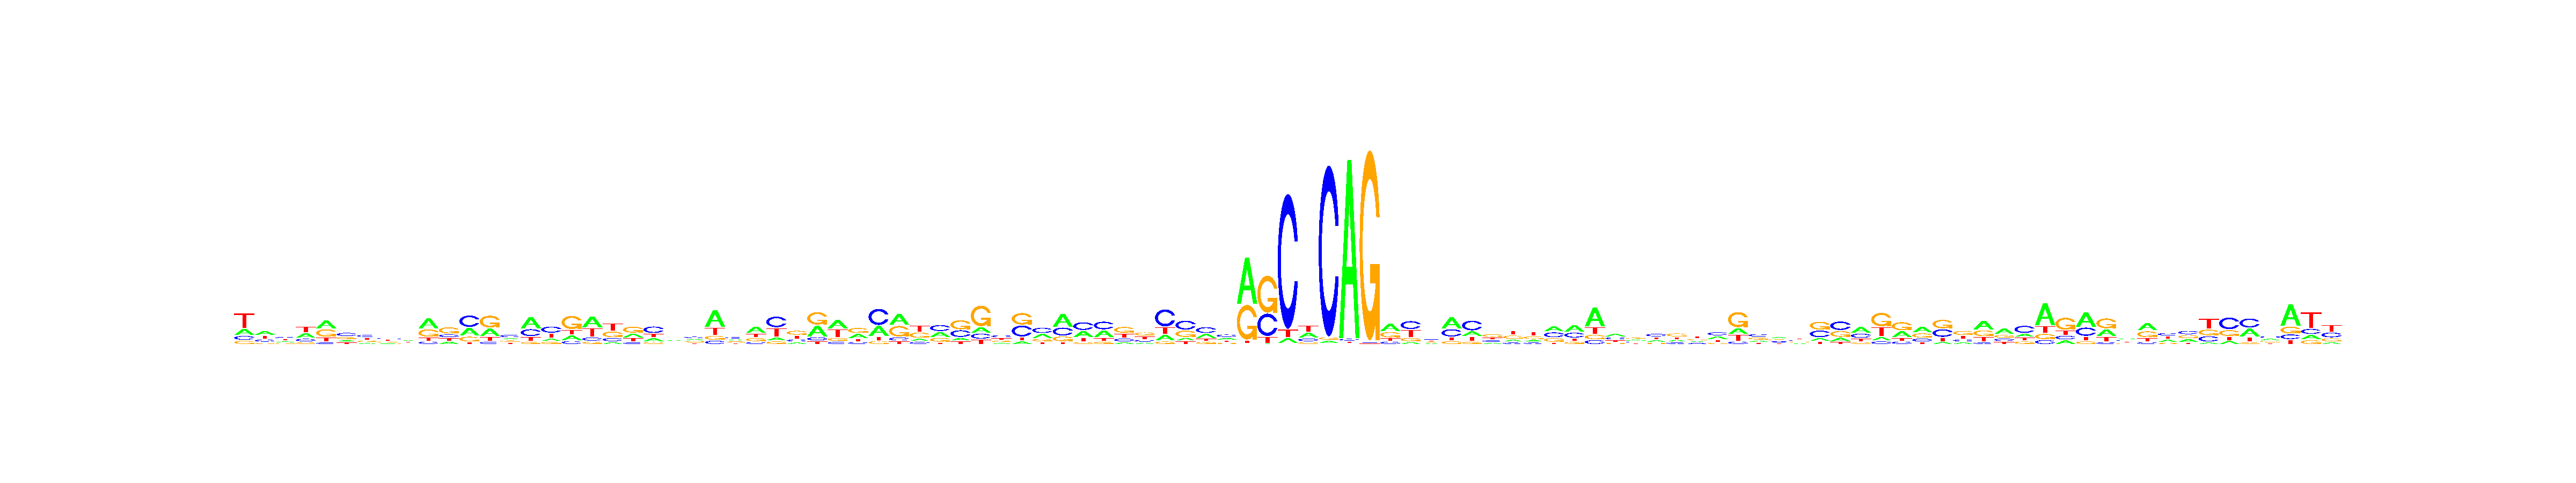

The table this chart was drawn from, first rows:
, V1, V2, V3, V4, V5, V6, V7, V8, V9, V10, V11, V12, V13, V14, V15, V16, V17, V18, V19, V20, V21, V22, V23
A, 0.2175, 0.3782, 0.2143, 0.3275, 0.3767, 0.1797, 0.1464, 0.193, 0.2612, 0.4428, 0.1684, 0.3089, 0.2989, 0.2075, 0.4692, 0.1504, 0.1795, 0.4416, 0.09735, 0.2586, 0.2085, 0.2815, 0.2754
C, 0.1383, 0.2089, 0.3137, 0.1752, 0.07395, 0.387, 0.3167, 0.315, 0.321, 0.103, 0.1968, 0.4456, 0.08252, 0.3828, 0.2842, 0.4217, 0.1163, 0.1299, 0.1764, 0.106, 0.4428, 0.245, 0.3215
G, 0.1143, 0.1288, 0.175, 0.1138, 0.3619, 0.2611, 0.2255, 0.2067, 0.2088, 0.3224, 0.4517, 0.1843, 0.4684, 0.205, 0.08423, 0.1427, 0.5215, 0.09183, 0.3151, 0.4151, 0.1281, 0.2268, 0.2435
T, 0.5299, 0.2842, 0.2969, 0.3835, 0.1874, 0.1723, 0.3114, 0.2853, 0.209, 0.1319, 0.183, 0.06115, 0.1502, 0.2047, 0.1623, 0.2851, 0.1828, 0.3366, 0.4111, 0.2202, 0.2207, 0.2467, 0.1596
